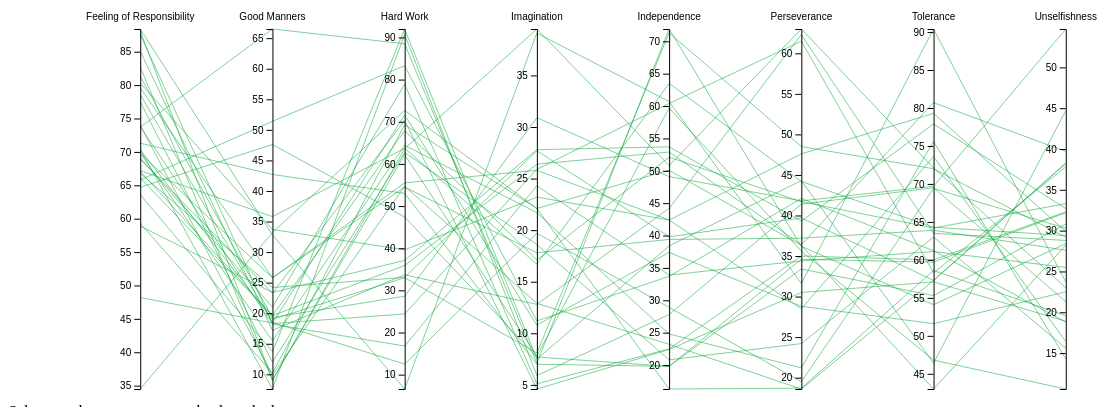
D3 v4 page, settled after 480 driven frames (8 s of simulated time); the page loaded 1 data file(s).



			// set the dimensions and margins of the graph
			var margin = {top: 30, right: 10, bottom: 10, left: 0},
			  width = 1200 - margin.left - margin.right,
			  height = 400 - margin.top - margin.bottom;
			
			// append the svg object to the body of the page
			var svg = d3.select("#my_viz")
			.append("svg")
			  .attr("width", width + margin.left + margin.right)
			  .attr("height", height + margin.top + margin.bottom)
			.append("g")
			  .attr("transform",
					"translate(" + margin.left + "," + margin.top + ")");
			
			// Parse the Data
			d3.csv("Data1995.csv", function(data) {
			
			  // Extract the list of dimensions we want to keep in the plot. Here I keep all except the column called Species
			  dimensions = d3.keys(data[0]).filter(function(d) {return d != "Nations"})
			
			  // For each dimension, I build a linear scale. I store all in a y object
			  var y = {}
			  for (i in dimensions) {
				name = dimensions[i]
				y[name] = d3.scaleLinear()
				  .domain( d3.extent(data, function(d) { return +d[name]; }) )
				  .range([height, 0])
			  }
			
			  // Build the X scale -> it find the best position for each Y axis
			  x = d3.scalePoint()
				.range([0, width])
				.padding(1)
				.domain(dimensions);
			
			  // The path function take a row of the csv as input, and return x and y coordinates of the line to draw for this raw.
			  function path(d) {
				  return d3.line()(dimensions.map(function(p) { return [x(p), y[p](d[p])]; }));
			  }
			
			  
			  // Draw the lines
			  svg
				.selectAll("myPath")
				.data(data)
				.enter().append("path")
				.attr("d",  path)
				.style("fill", "none")
				.style("stroke", "#00a431")
				.style("opacity", 0.5)
			
			  // Draw the axis:
			  svg.selectAll("myAxis")
				// For each dimension of the dataset I add a 'g' element:
				.data(dimensions).enter()
				.append("g")
				// I translate this element to its right position on the x axis
				.attr("transform", function(d) { return "translate(" + x(d) + ")"; })
				// And I build the axis with the call function
				.each(function(d) { d3.select(this).call(d3.axisLeft().scale(y[d])); })
				// Add axis title
				.append("text")
				  .style("text-anchor", "middle")
				  .attr("y", -9)
				  .text(function(d) { return d; })
				  .style("fill", "black")
                    

			})
			
			
	

### data: Data1995.csv
Nations, Feeling of Responsibility, Good Manners, Hard Work, Imagination, Independence, Perseverance, Tolerance, Unselfishness
Argentina (1.079), 79.6, 25.8, 55.5, 25.8, 42.4, 28.5, 73.6, 16.4
Australia (2.048), 66.1, 19.6, 35.9, 26.4, 52.9, 36.4, 80.7, 39.7
Brazil (1.143), 64.7, 47.6, 47.4, 7.7, 19.8, 34.6, 59.7, 32.2
Bulgaria (1.072), 63.6, 13.7, 92, 7.5, 38.4, 44.3, 46.4, 44.7
Chile (1), 73.8, 18.2, 16.8, 24.3, 33.9, 34.4, 61.1, 25.5
China (1.5), 34.5, 33.2, 72.7, 22.1, 50.1, 36.3, 43, 28.2
Colombia (2.996), 78.6, 18.5, 12.5, 19.7, 28.9, 19.5, 69.4, 30.3
Croatia (1.196), 67.2, 35.8, 63.7, 16.7, 63.5, 44.2, 64.3, 29.4
Czech Republic (1.147), 69.1, 21, 78.9, 5.1, 22.5, 35, 60, 32.3
Hungary (650), 85.1, 17.2, 33.7, 12.8, 44.2, 62.3, 63.5, 28.8
Indian Union (2.04), 48.2, 18.4, 71.6, 10.8, 37.4, 28.8, 51.6, 22.5
Japan (1.054), 87.6, 18.3, 24.4, 25.9, 60.4, 61.5, 58.3, 37.8
Korea Republic (1.249), 88.1, 9.1, 62.2, 7.8, 59.7, 35.6, 46.8, 10.6
Lithuania (1.009), 73.7, 66.5, 88.5, 7.1, 71.9, 36.2, 54.1, 28.4
Mexico (1.51), 66.8, 24.2, 33.1, 27.7, 39.8, 39.7, 57.3, 38.3
Montenegro (240), 67.1, 19.6, 67.9, 17.1, 52.1, 41.7, 64.2, 33.3
New Zealand (1.201), 58.9, 23.4, 37.1, 27.8, 53.7, 39.3, 77.9, 32.7
Pakistan (733), 71.3, 42.7, 53, 7, 19.8, 33.4, 55.3, 30.8
Peru (1.211), 77.5, 12, 62.7, 18.6, 20.8, 24.2, 63, 15.6
Romania (1.239), 82.7, 9, 63.6, 39.5, 50.8, 63, 72.1, 23
Russian Federation (2.04), 70.4, 7.6, 90.7, 5.9, 27.8, 41.4, 69.5, 21.3
Slovakia (23.3), 68.9, 23.3, 70.3, 4.6, 22.4, 30.5, 57.1, 18.9
Slovenia (1.007), 70.3, 19, 33, 8.1, 71.3, 48.5, 72, 29.2
Spain (1.211), 69.8, 15.5, 64.4, 21.7, 24.8, 21.2, 75.6, 14.3
Sweden (1.009), 88.4, 32.8, 6.6, 39.1, 60.7, 31.6, 90.4, 23.7
Switzerland (1.212), 80.3, 33.7, 39.6, 23.2, 42.4, 47.6, 79.3, 29.9
Turkey (1.907), 59.3, 10.2, 69.3, 22.1, 16.3, 18.7, 58.6, 19.6
Ukraine (2.811), 65.8, 51.4, 83.3, 11.2, 33.7, 42.1, 61.2, 18.8
Uruguay (1), 81.3, 19.3, 28.6, 30.9, 49.1, 41.8, 69.7, 54.7
Venezuela (1.2), 74, 9.9, 54.7, 12.9, 23.2, 18.6, 57.3, 38.2
TOTAL (39.809), 69.8, 25.8, 54.5, 17.8, 39.4, 37.2, 63.9, 27.6